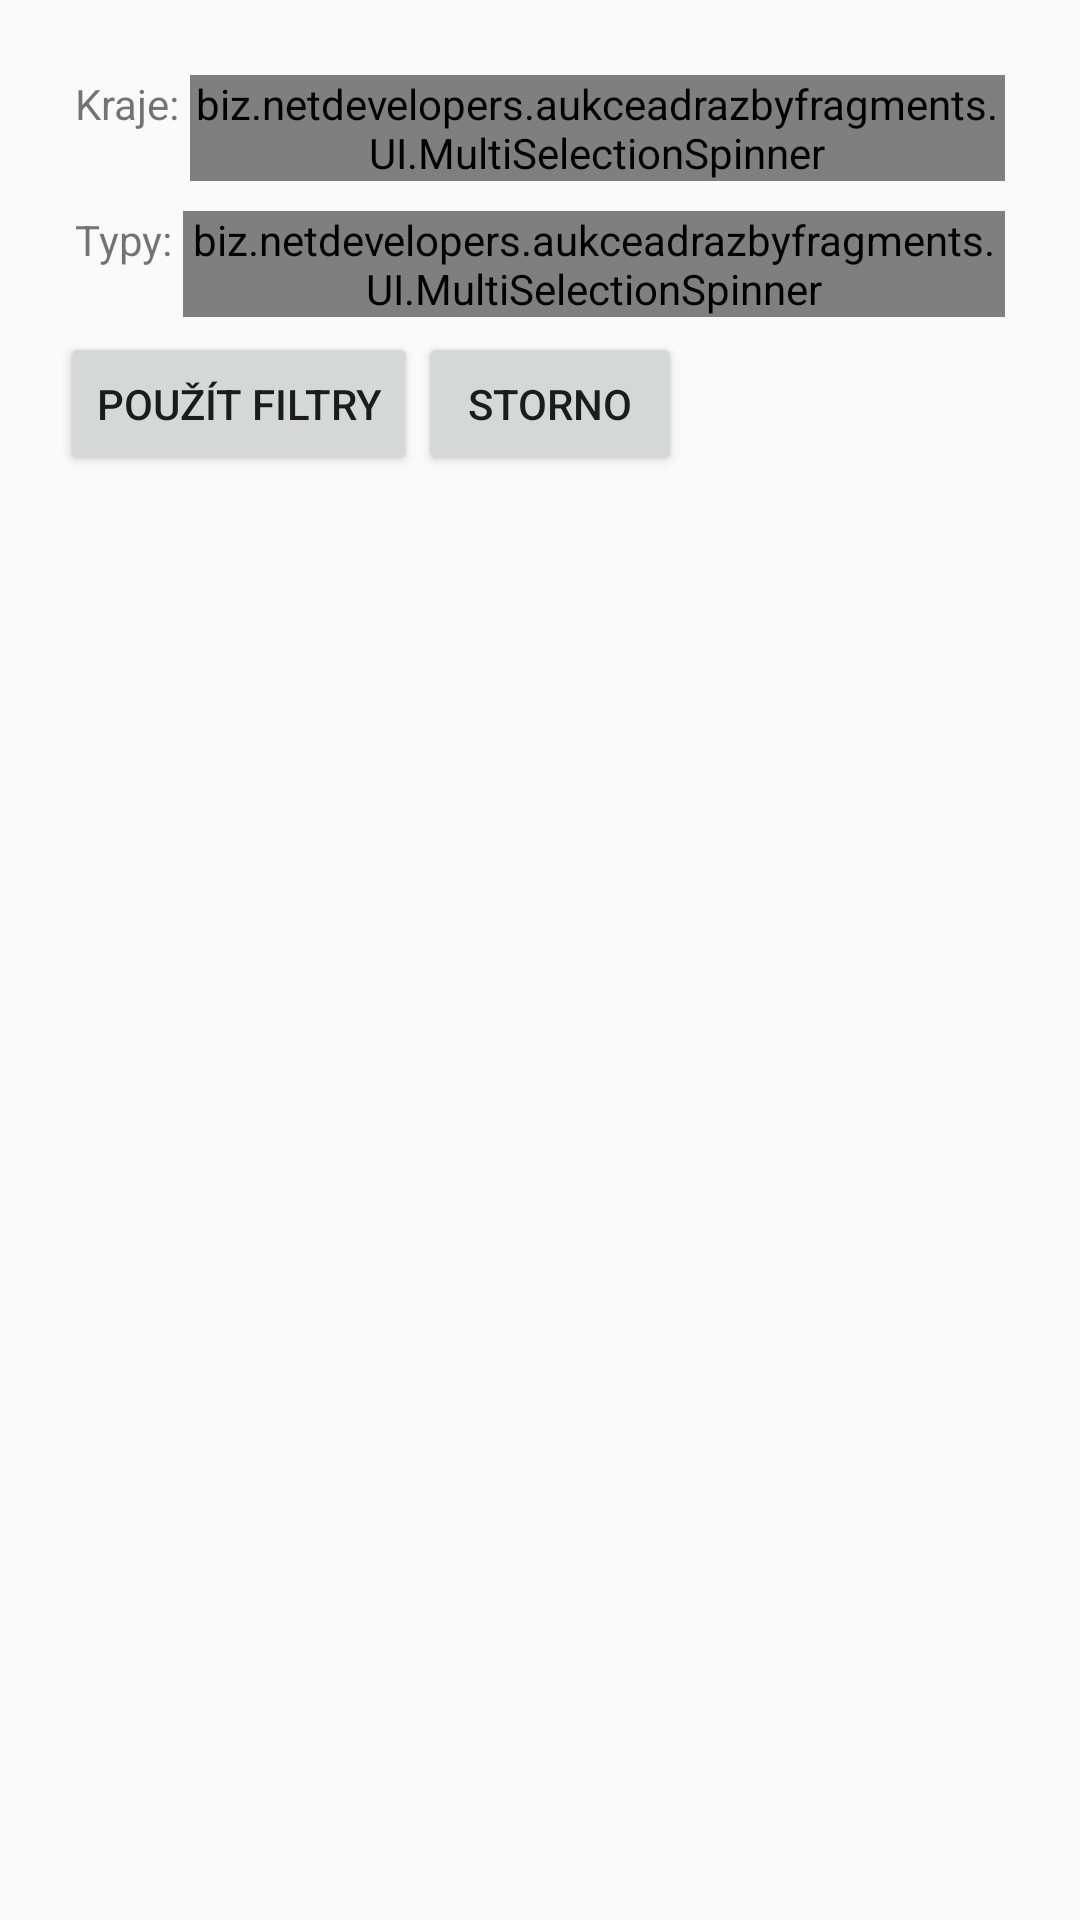

This screen was rendered from an Android layout file. Write that file and the resources it references.
<!-- AndroidManifest.xml: application theme AppTheme -->
<!-- res/layout/activity_filters.xml -->
<RelativeLayout xmlns:android="http://schemas.android.com/apk/res/android"
    xmlns:tools="http://schemas.android.com/tools"
    android:layout_width="wrap_content"
    android:layout_height="wrap_content"
    android:padding="20dp"
    tools:context="biz.netdevelopers.aukceadrazbyfragments.activity.FiltersActivity">

    <LinearLayout
        android:layout_width="wrap_content"
        android:layout_height="wrap_content"
        android:orientation="vertical">

        <LinearLayout
            android:padding="5dp"
            android:layout_width="wrap_content"
            android:layout_height="wrap_content"
            android:orientation="horizontal">

            <TextView
                android:layout_width="wrap_content"
                android:layout_height="wrap_content"
                android:text="Kraje: " />

            <biz.netdevelopers.aukceadrazbyfragments.UI.MultiSelectionSpinner
                android:id="@+id/f_kraje"
                android:layout_width="wrap_content"
                android:layout_height="wrap_content" />


        </LinearLayout>

        <LinearLayout
            android:padding="5dp"
            android:layout_width="wrap_content"
            android:layout_height="wrap_content"
            android:orientation="horizontal">

            <TextView
                android:layout_width="wrap_content"
                android:layout_height="wrap_content"
                android:text="Typy: " />

            <biz.netdevelopers.aukceadrazbyfragments.UI.MultiSelectionSpinner
                android:id="@+id/f_typ"
                android:layout_width="wrap_content"
                android:layout_height="wrap_content" />


        </LinearLayout>


        <LinearLayout
            android:layout_width="wrap_content"
            android:layout_height="wrap_content"
            android:orientation="horizontal">

            <Button
                android:id="@+id/button1"
                android:layout_width="wrap_content"
                android:layout_height="wrap_content"
                android:layout_centerInParent="true"
                android:layout_gravity="center"
                android:text="Použít filtry"
                android:textAlignment="center" />

            <Button
                android:id="@+id/button2"
                android:layout_width="wrap_content"
                android:layout_height="wrap_content"
                android:layout_centerInParent="true"
                android:layout_gravity="center"
                android:text="Storno"
                android:textAlignment="center" />

        </LinearLayout>




    </LinearLayout>

</RelativeLayout>
<!-- resources referenced by this layout -->
<resources>
  <style name="AppTheme" parent="Theme.AppCompat.Light" />
</resources>
